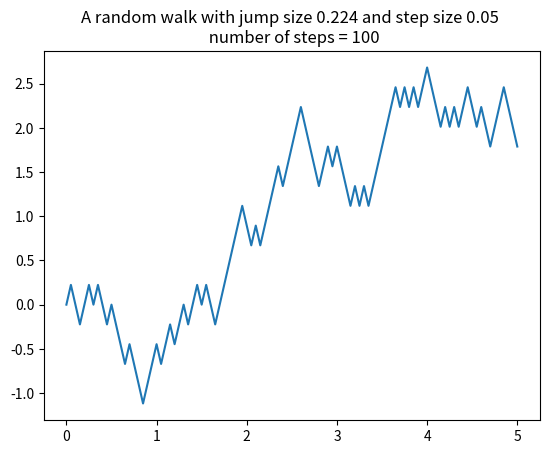

Write Python code to recreate this figure.
# We generate a random walk with values equalt to the square root of the step size
# It is a standard result that as the step size goes to 0, that the walk will ...
# ... converge to a brownian motion.

import numpy as np 
import matplotlib.pyplot as plt

# pick the interval for the random walk 
a = 0
b = 5

# jump size is h and step size is del
d = (b-a)/100
h = np.sqrt(d)

x = np.arange(a,b+(d/2),d)
dy = np.random.choice([-h, h], len(x)-1)
y =np.append([0], np.cumsum(dy))

plt.plot(x, y)
plt.title('A random walk with jump size {} and step size {} \n number of steps = {}'.format(round(h,3), d, len(dy)))
plt.show()

